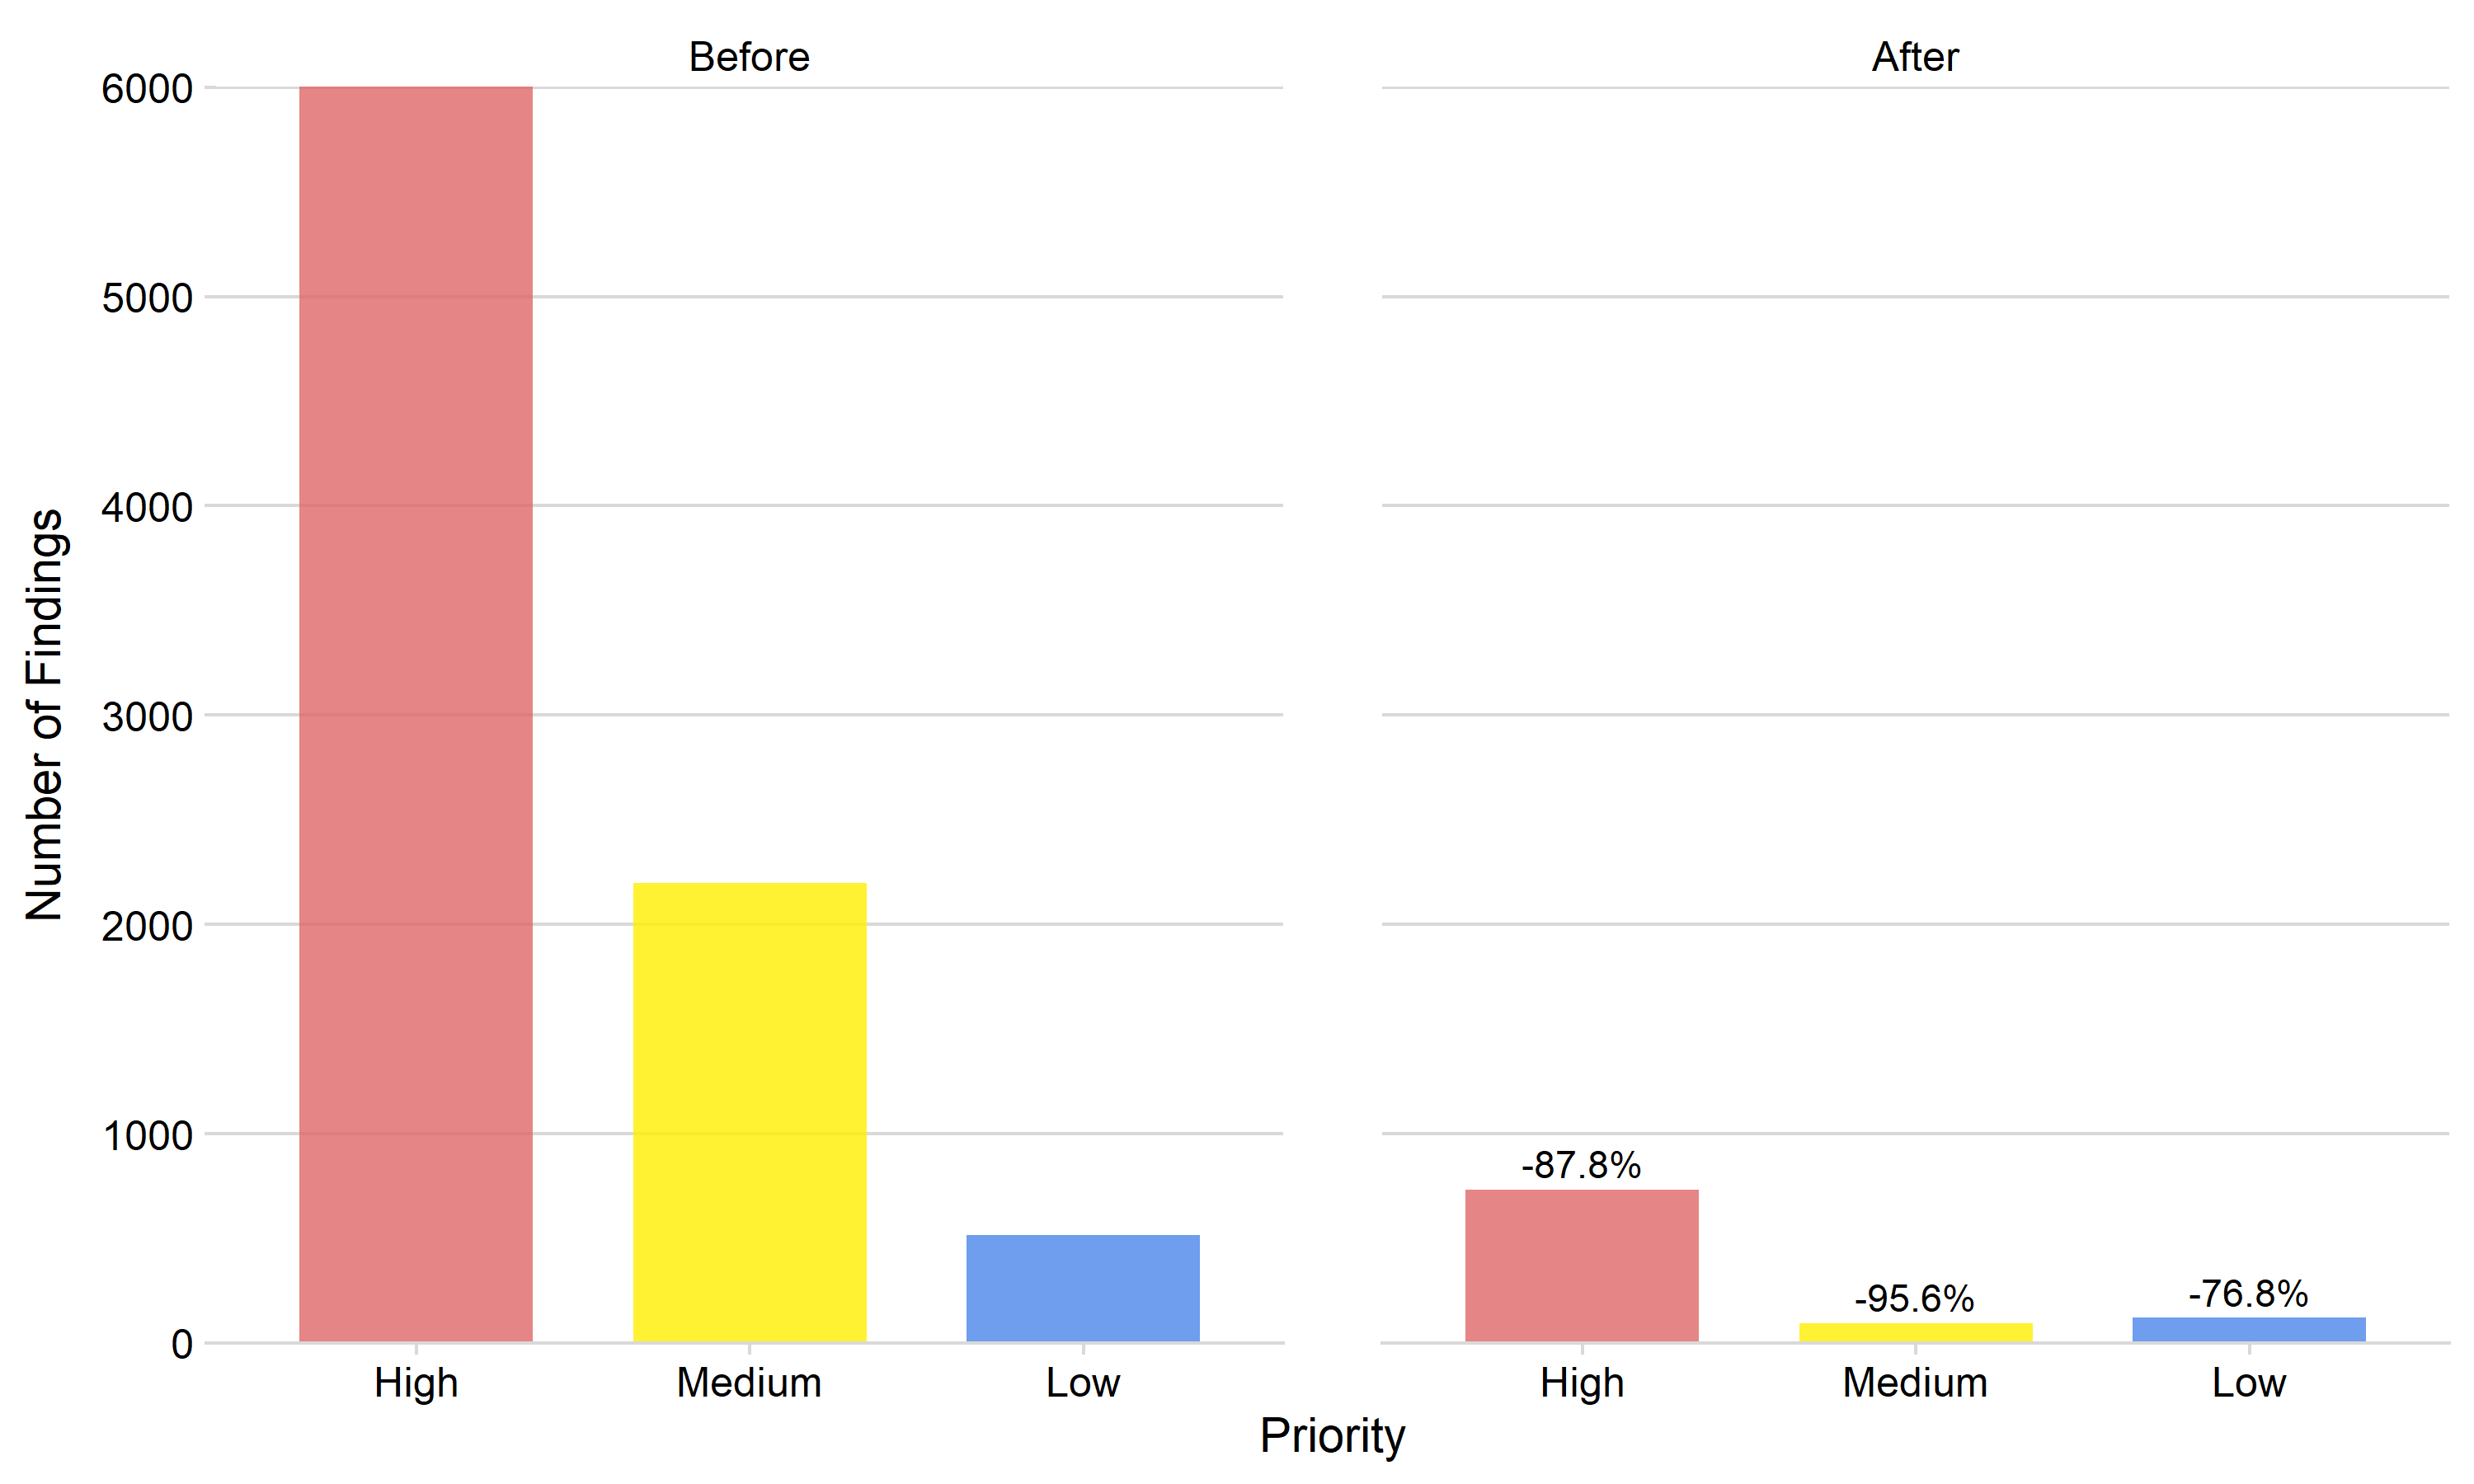

R code for this plot:
# Name:         before_after_bars.R
# Author:       Adam W. Sisco
# Last updated: 12 Jul 2019
# Description:  Plots the number of findings by priority for 3 DAACs: GHRC, ORNL, and SEDAC

#================================================

library(ggplot2)
library(scales)
library(magrittr)
library(cowplot)

#================================================

#Data from the "BEDI Before/After Metrics (by Adam Sisco)" Google Sheet
#GHRC+ORNL+SEDAC
high_before <- 5186+279+539
medium_before <- 1431+127+640
low_before <- 76+52+389 

high_after <- 707+14+13
medium_after <- 73+8+15
low_after <- 78+40+2
  
priority <- c("High","Medium","Low", "High", "Medium", "Low")
issues <- c(high_before, medium_before, low_before, high_after, medium_after, low_after)
when <- c("Before", "Before", "Before", "After", "After", "After")

df <- data.frame(priority, issues, when)
df$when <- factor(df$when, levels = levels(df$when)[2:1])

p <- ggplot(df, aes(x = priority,
                    y = issues,
                    fill = priority
                    )) +
  geom_bar(stat = "identity",
           width = 0.7,
           alpha = 0.8) +
  theme_minimal_hgrid() +
  scale_x_discrete(limits = c("High", "Medium", "Low")) +
  scale_y_continuous(expand = c(0,0)) +
  scale_fill_manual(values = c("High" = rgb(224,102,102,maxColorValue = 255),
                               "Medium" = rgb(255, 239, 0,maxColorValue = 255),
                               "Low" = rgb(74,134,232,maxColorValue = 255))) +
  theme(legend.position = "none",
        axis.title.y = element_text(margin = margin(0,10,0,0)))+
  labs(x = "Priority",
       y = "Number of Findings")

change <- c(((df$issues[4] - df$issues[1])/df$issues[1]),
            ((df$issues[5] - df$issues[2])/df$issues[2]),
            ((df$issues[6] - df$issues[3])/df$issues[3]))

change %>% round(digits = 3) %>% percent() -> change
ann_text <- data.frame(priority = c("High","Medium","Low"), issues = df$issues[4:6] + 125, lab = change,
                       when = factor("After",levels = c("Before","After")))

p + geom_text(data = ann_text, label = change) + facet_grid(cols = vars(when)) +
  theme(panel.spacing = unit(2, "lines"))

ggsave(filename = "before_after_bars.png", plot = last_plot(), dpi = 300,  width = 10, height = 6, units = "in")
